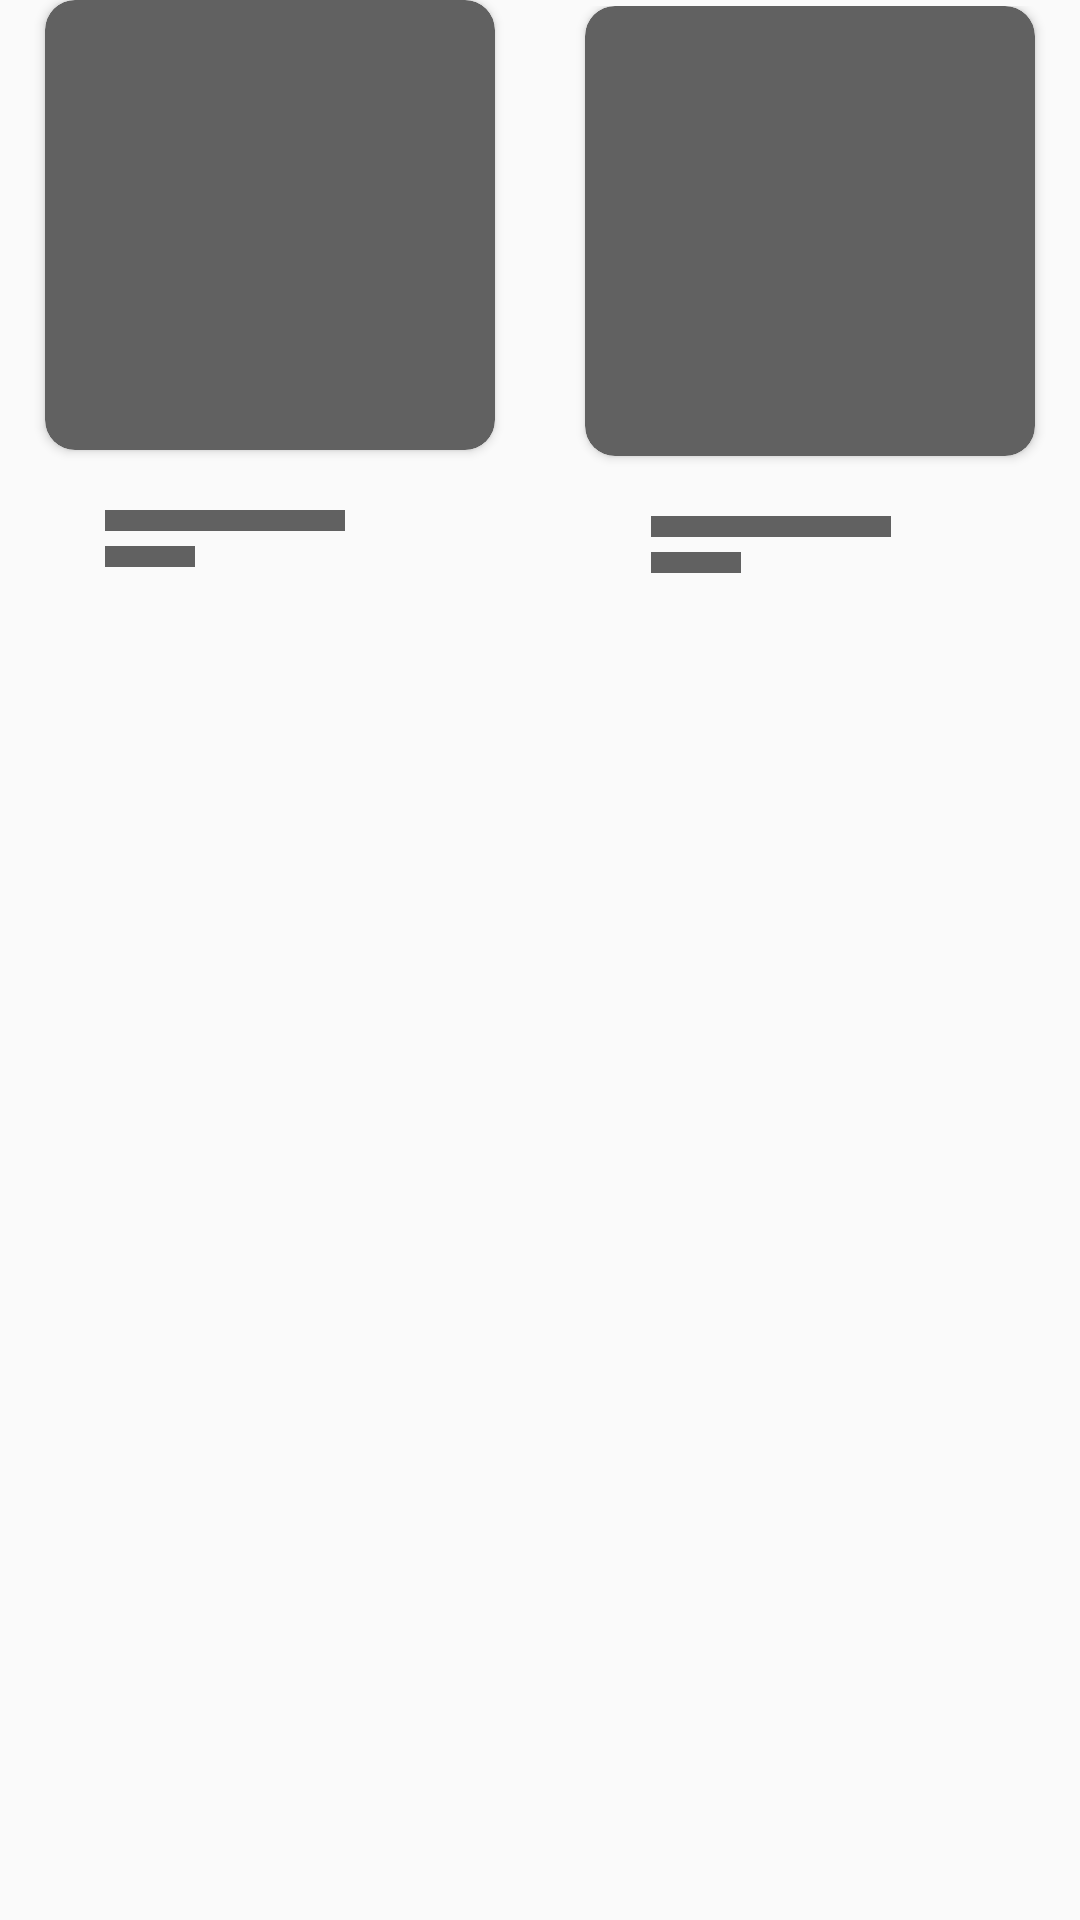

Write the Android layout XML for this screen, with the resource values it uses.
<!-- AndroidManifest.xml: application theme AppTheme -->
<!-- res/layout/product_shimmer.xml -->
<?xml version="1.0" encoding="utf-8"?>
<LinearLayout xmlns:android="http://schemas.android.com/apk/res/android"
    xmlns:app="http://schemas.android.com/apk/res-auto"
    xmlns:tools="http://schemas.android.com/tools"
    android:layout_width="match_parent"
    android:layout_height="wrap_content"
    android:layout_margin="2dp">

    <LinearLayout
        android:layout_width="match_parent"
        android:layout_height="wrap_content"
        android:layout_weight="1"
        android:orientation="vertical">

        <androidx.cardview.widget.CardView
            android:id="@+id/thumbnail"
            android:layout_width="150dp"
            android:layout_height="150dp"
            android:layout_gravity="center"
            android:background="@color/background"
            app:cardBackgroundColor="@color/grey_black"
            app:cardCornerRadius="10dp">

        </androidx.cardview.widget.CardView>

        <LinearLayout
            android:layout_width="match_parent"
            android:layout_height="match_parent"
            android:layout_marginLeft="35dp"
            android:layout_marginBottom="2dp"
            android:orientation="vertical">

            <View
                android:layout_width="20dp"
                android:layout_height="20dp">

            </View>

            <View
                android:layout_width="80dp"
                android:layout_height="7dp"
                android:background="@color/grey_black" />

            <View
                android:layout_width="30dp"
                android:layout_height="7dp"
                android:layout_marginTop="5dp"
                android:background="@color/grey_black" />

        </LinearLayout>

    </LinearLayout>

    <LinearLayout
        android:layout_width="match_parent"
        android:layout_height="wrap_content"
        android:layout_margin="2dp"
        android:layout_weight="1"
        android:orientation="vertical">

        <androidx.cardview.widget.CardView
            android:id="@+id/thumbnail4"
            android:layout_width="150dp"
            android:layout_height="150dp"
            android:layout_gravity="center"
            android:background="@color/background"
            app:cardBackgroundColor="@color/grey_black"
            app:cardCornerRadius="10dp" />

        <LinearLayout
            android:layout_width="match_parent"
            android:layout_height="match_parent"
            android:layout_marginLeft="35dp"
            android:layout_marginBottom="2dp"
            android:orientation="vertical">

            <View
                android:layout_width="20dp"
                android:layout_height="20dp">

            </View>

            <View
                android:layout_width="80dp"
                android:layout_height="7dp"
                android:background="@color/grey_black" />

            <View
                android:layout_width="30dp"
                android:layout_height="7dp"
                android:layout_marginTop="5dp"
                android:background="@color/grey_black" />

        </LinearLayout>

    </LinearLayout>

</LinearLayout>
<!-- resources referenced by this layout -->
<resources>
  <color name="background">#dddddd</color>
  <color name="grey_black">#616161</color>
  <style name="AppTheme" parent="AppBaseTheme">
          <item name="android:textViewStyle"> @style/RobotoTextViewStyle </item>
          <item name="android:buttonStyle"> @style/RobotoButtonStyle </item>
      </style>
  <style name="AppBaseTheme" parent="Theme.AppCompat.Light.DarkActionBar">
          
          <item name="colorPrimary"> @color/purple_700 </item>
          <item name="colorPrimaryDark"> @color/purple_500 </item>
          <item name="colorAccent"> @color/purple_200</item>
      </style>
  <style name="RobotoTextViewStyle" parent="android:Widget.TextView">
          <item name="android:fontFamily">@font/poppins</item>
      </style>
  <style name="RobotoButtonStyle" parent="android:Widget.Holo.Button">
          <item name="android:fontFamily">@font/poppins</item>
      </style>
  <color name="purple_700">#FF6200EE</color>
  <color name="purple_500">#FFffff</color>
  <color name="purple_200">#EF7D16</color>
</resources>
